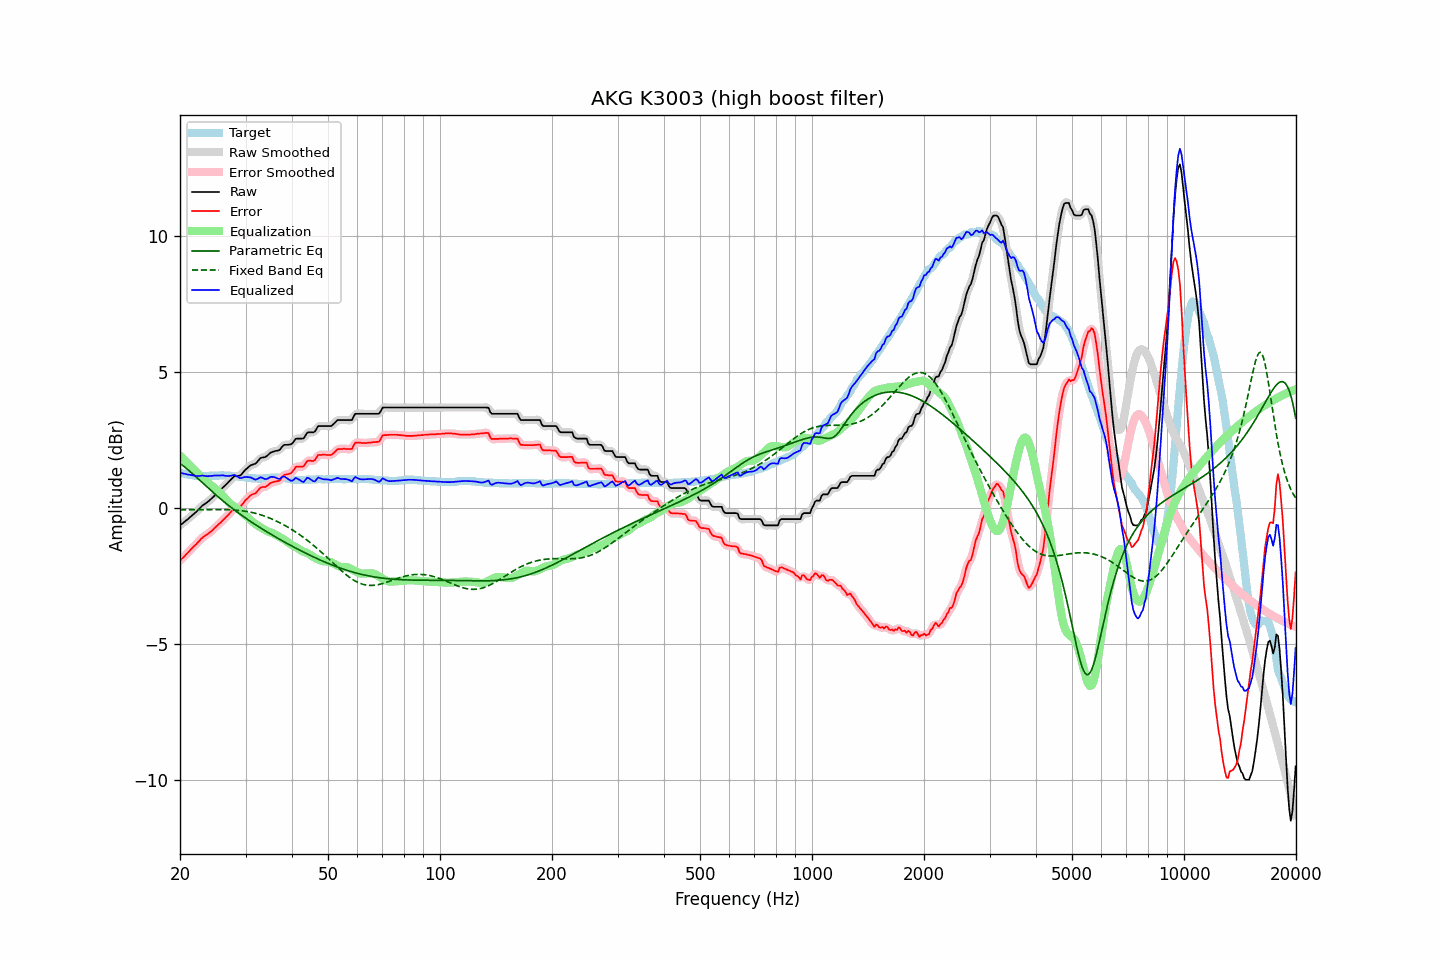

Data behind this chart, as committed beside it:
frequency, raw, error, smoothed, error_smoothed, equalization, parametric_eq, fixed_band_eq, equalized_raw, equalized_smoothed, target
20.00, -0.64, -1.94, -0.63, -1.93, 1.94, 1.64, -0.06, 1.30, 1.30, 1.30
20.20, -0.59, -1.87, -0.59, -1.87, 1.87, 1.60, -0.06, 1.29, 1.29, 1.28
20.40, -0.55, -1.82, -0.54, -1.81, 1.81, 1.55, -0.06, 1.27, 1.27, 1.27
20.61, -0.50, -1.76, -0.50, -1.75, 1.75, 1.51, -0.06, 1.26, 1.26, 1.26
20.81, -0.45, -1.69, -0.45, -1.69, 1.69, 1.46, -0.06, 1.25, 1.24, 1.24
21.02, -0.41, -1.64, -0.40, -1.63, 1.63, 1.41, -0.06, 1.23, 1.23, 1.23
21.23, -0.35, -1.57, -0.35, -1.57, 1.57, 1.36, -0.06, 1.23, 1.22, 1.22
21.44, -0.29, -1.51, -0.30, -1.51, 1.51, 1.31, -0.06, 1.22, 1.21, 1.21
21.66, -0.25, -1.45, -0.25, -1.45, 1.45, 1.25, -0.06, 1.20, 1.20, 1.20
21.87, -0.19, -1.39, -0.20, -1.39, 1.39, 1.20, -0.06, 1.19, 1.19, 1.19
22.09, -0.14, -1.34, -0.14, -1.33, 1.32, 1.15, -0.06, 1.18, 1.18, 1.19
22.31, -0.08, -1.27, -0.09, -1.27, 1.26, 1.09, -0.06, 1.18, 1.18, 1.18
22.54, -0.03, -1.21, -0.02, -1.21, 1.21, 1.04, -0.06, 1.18, 1.18, 1.18
22.76, 0.04, -1.14, 0.04, -1.14, 1.15, 0.98, -0.06, 1.19, 1.19, 1.17
22.99, 0.09, -1.09, 0.09, -1.09, 1.10, 0.93, -0.06, 1.19, 1.19, 1.18
23.22, 0.13, -1.04, 0.13, -1.04, 1.05, 0.87, -0.06, 1.18, 1.19, 1.17
23.45, 0.17, -1.00, 0.18, -1.00, 1.00, 0.82, -0.06, 1.18, 1.18, 1.17
23.69, 0.21, -0.97, 0.22, -0.96, 0.96, 0.77, -0.06, 1.17, 1.17, 1.18
23.92, 0.27, -0.92, 0.26, -0.92, 0.91, 0.71, -0.06, 1.18, 1.17, 1.18
24.16, 0.31, -0.88, 0.31, -0.88, 0.87, 0.66, -0.06, 1.18, 1.18, 1.19
24.40, 0.37, -0.83, 0.37, -0.82, 0.82, 0.61, -0.06, 1.18, 1.19, 1.19
24.65, 0.42, -0.77, 0.42, -0.77, 0.77, 0.55, -0.06, 1.19, 1.19, 1.19
24.89, 0.49, -0.71, 0.48, -0.71, 0.71, 0.50, -0.06, 1.20, 1.20, 1.19
25.14, 0.54, -0.66, 0.54, -0.65, 0.66, 0.45, -0.06, 1.19, 1.20, 1.19
25.39, 0.60, -0.60, 0.60, -0.60, 0.60, 0.40, -0.06, 1.20, 1.20, 1.19
25.65, 0.65, -0.55, 0.65, -0.55, 0.54, 0.35, -0.06, 1.20, 1.20, 1.20
25.91, 0.71, -0.49, 0.71, -0.49, 0.49, 0.30, -0.06, 1.20, 1.20, 1.20
26.16, 0.78, -0.43, 0.77, -0.43, 0.43, 0.25, -0.06, 1.20, 1.20, 1.20
26.43, 0.82, -0.37, 0.83, -0.37, 0.36, 0.20, -0.06, 1.19, 1.19, 1.19
26.69, 0.88, -0.31, 0.88, -0.31, 0.30, 0.15, -0.06, 1.18, 1.18, 1.19
26.96, 0.94, -0.25, 0.94, -0.25, 0.24, 0.11, -0.06, 1.18, 1.18, 1.19
27.23, 1.00, -0.19, 1.01, -0.18, 0.18, 0.06, -0.07, 1.18, 1.18, 1.19
27.50, 1.06, -0.12, 1.07, -0.11, 0.13, 0.01, -0.07, 1.19, 1.20, 1.18
27.77, 1.13, -0.05, 1.12, -0.05, 0.08, -0.03, -0.07, 1.21, 1.21, 1.17
28.05, 1.17, 0.00, 1.16, -0.01, 0.04, -0.08, -0.08, 1.22, 1.20, 1.17
28.33, 1.17, 0.01, 1.18, 0.01, 0.00, -0.12, -0.08, 1.18, 1.18, 1.16
28.62, 1.18, 0.02, 1.18, 0.02, -0.04, -0.17, -0.08, 1.15, 1.14, 1.16
28.90, 1.18, 0.03, 1.19, 0.04, -0.08, -0.21, -0.09, 1.11, 1.11, 1.15
29.19, 1.22, 0.08, 1.23, 0.09, -0.12, -0.25, -0.10, 1.10, 1.11, 1.14
29.48, 1.30, 0.15, 1.29, 0.15, -0.17, -0.29, -0.10, 1.12, 1.12, 1.14
29.78, 1.36, 0.23, 1.36, 0.23, -0.23, -0.33, -0.11, 1.14, 1.13, 1.13
30.08, 1.42, 0.30, 1.42, 0.30, -0.28, -0.38, -0.12, 1.14, 1.14, 1.12
30.38, 1.47, 0.35, 1.48, 0.36, -0.34, -0.42, -0.13, 1.14, 1.14, 1.12
30.68, 1.52, 0.41, 1.53, 0.42, -0.39, -0.46, -0.14, 1.13, 1.13, 1.11
30.99, 1.57, 0.47, 1.57, 0.46, -0.45, -0.50, -0.15, 1.13, 1.12, 1.10
31.30, 1.59, 0.50, 1.59, 0.50, -0.50, -0.54, -0.17, 1.10, 1.09, 1.09
31.61, 1.61, 0.52, 1.61, 0.52, -0.55, -0.57, -0.18, 1.07, 1.07, 1.09
31.93, 1.63, 0.54, 1.65, 0.56, -0.59, -0.61, -0.19, 1.04, 1.05, 1.09
32.24, 1.70, 0.61, 1.70, 0.61, -0.63, -0.65, -0.21, 1.07, 1.07, 1.08
32.57, 1.76, 0.68, 1.76, 0.68, -0.67, -0.69, -0.23, 1.10, 1.10, 1.08
32.89, 1.83, 0.75, 1.82, 0.74, -0.70, -0.73, -0.24, 1.13, 1.12, 1.08
33.22, 1.85, 0.77, 1.85, 0.77, -0.74, -0.76, -0.26, 1.12, 1.11, 1.08
33.55, 1.86, 0.77, 1.87, 0.78, -0.78, -0.80, -0.28, 1.09, 1.09, 1.09
33.89, 1.87, 0.77, 1.88, 0.78, -0.81, -0.84, -0.30, 1.06, 1.07, 1.10
34.23, 1.91, 0.81, 1.92, 0.81, -0.84, -0.87, -0.33, 1.07, 1.08, 1.10
34.57, 1.96, 0.85, 1.97, 0.86, -0.87, -0.91, -0.35, 1.10, 1.10, 1.11
34.92, 2.02, 0.91, 2.01, 0.90, -0.89, -0.94, -0.37, 1.14, 1.13, 1.11
35.27, 2.05, 0.93, 2.05, 0.93, -0.91, -0.98, -0.40, 1.15, 1.15, 1.12
35.62, 2.07, 0.95, 2.08, 0.96, -0.93, -1.01, -0.42, 1.14, 1.15, 1.12
35.97, 2.09, 0.97, 2.09, 0.97, -0.96, -1.05, -0.45, 1.13, 1.13, 1.12
... 635 more rows
